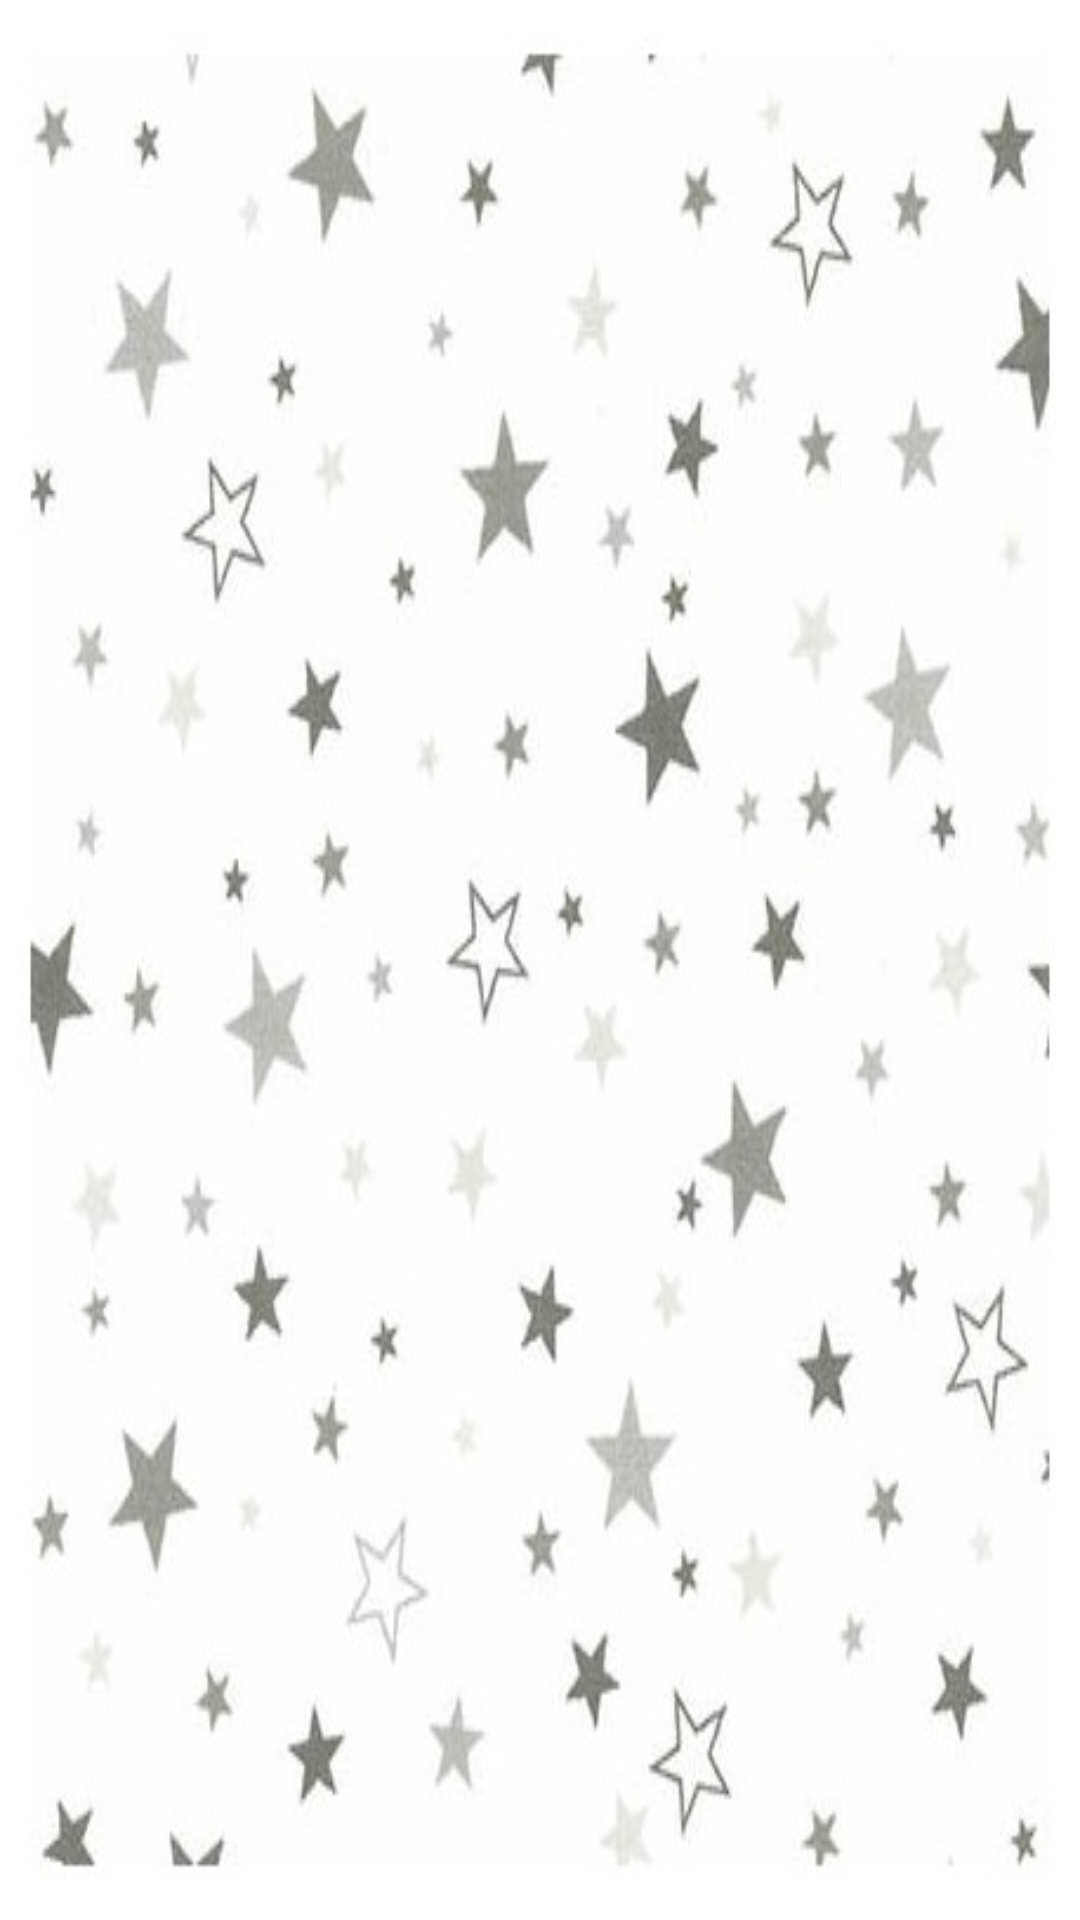

The Android layout XML behind this screen, and the referenced resources:
<!-- AndroidManifest.xml: application theme Theme.AlienSolarSystem -->
<!-- res/layout/activity_debut_jeu.xml -->
<?xml version="1.0" encoding="utf-8"?>
<androidx.constraintlayout.widget.ConstraintLayout xmlns:android="http://schemas.android.com/apk/res/android"
    xmlns:app="http://schemas.android.com/apk/res-auto"
    xmlns:tools="http://schemas.android.com/tools"
    android:layout_width="match_parent"
    android:layout_height="match_parent"
    tools:context=".DebutJeu"
    android:background="@drawable/fond_blanc_etoile">

</androidx.constraintlayout.widget.ConstraintLayout>
<!-- resources referenced by this layout -->
<resources>
  <!-- drawable fond_blanc_etoile: jpg bitmap (drawable-v24, 24954 bytes) -->
  <style name="Theme.AlienSolarSystem" parent="Theme.MaterialComponents.DayNight.DarkActionBar">
          
          <item name="colorPrimary">@color/purple_500</item>
          <item name="colorPrimaryVariant">@color/purple_700</item>
          <item name="colorOnPrimary">@color/white</item>
          
          <item name="colorSecondary">@color/teal_200</item>
          <item name="colorSecondaryVariant">@color/teal_700</item>
          <item name="colorOnSecondary">@color/black</item>
          
          <item name="android:statusBarColor" tools:targetApi="l">?attr/colorPrimaryVariant</item>
          
      </style>
  <!-- not gathered from this repository: default colours our renderer supplied (Android Studio template values) -->
  <color name="purple_500">#FF6200EE</color>
  <color name="purple_700">#FF3700B3</color>
  <color name="teal_200">#FF03DAC5</color>
  <color name="teal_700">#FF018786</color>
  <color name="black">#FF000000</color>
  <color name="white">#FFFFFFFF</color>
</resources>
